Dataset: dataset-custom (GitHub, amolvyas-6/DL-EL). Classes: normal road, potholes.

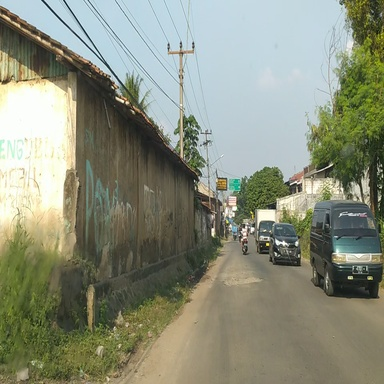
Label: potholes

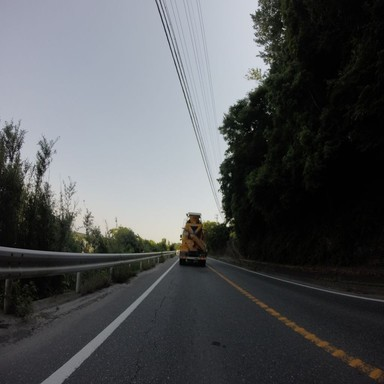
Label: normal road

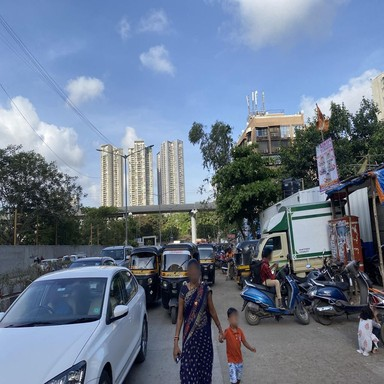
Label: normal road

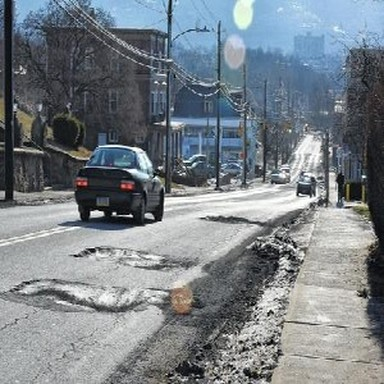
Label: potholes

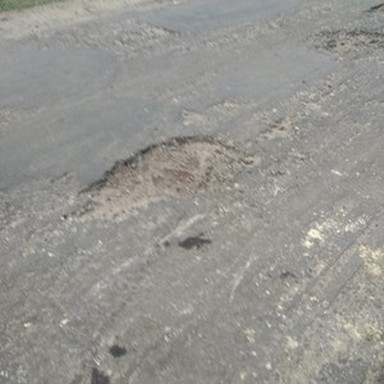
Label: potholes

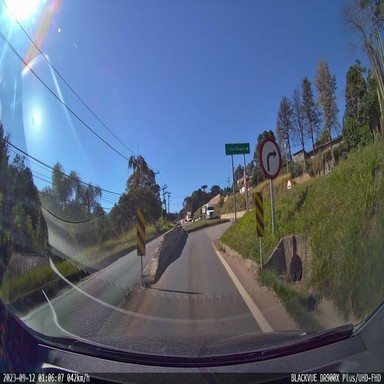
Label: normal road
